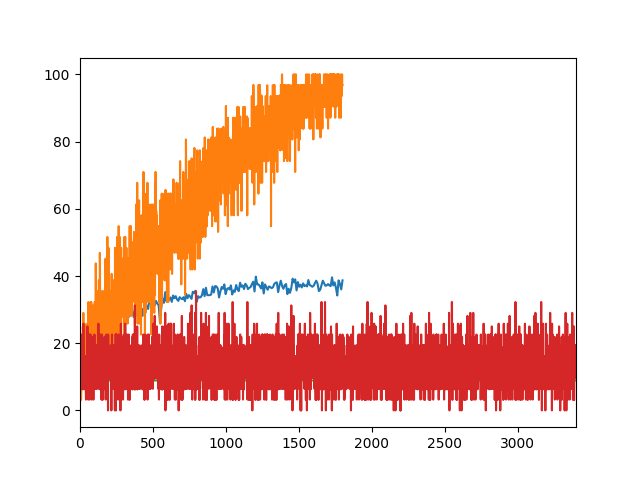

Data behind this chart, as committed beside it:
Epoch, Batch, Iteration, Training_Accuracy, Validation_Accuracy, Weighted_Training_Accuracy, Unsupervised_Loss, Supervised_Loss
1.0, 1.0, 0.0, 15.62, , 15.62, 0.002974, 2.312
1.0, 2.0, 1.0, 15.62, , 15.62, 0.01242, 2.305
1.0, 3.0, 2.0, 21.88, , 17.71, 0.01188, 2.275
1.0, 4.0, 3.0, 18.75, , 17.97, 0.008498, 2.294
1.0, 5.0, 4.0, 12.9, , 16.96, 0.002854, 2.283
1.0, 6.0, 5.0, 12.9, , 16.28, 0.00471, 2.338
1.0, 7.0, 6.0, 12.9, , 15.8, 0.001468, 2.298
1.0, 8.0, 7.0, 12.9, , 15.44, 0.0004896, 2.292
1.0, 9.0, 8.0, 6.452, , 14.44, 0.0006812, 2.32
1.0, 10.0, 9.0, 9.677, , 13.96, 0.000697, 2.319
1.0, 11.0, 10.0, 6.452, , 13.28, 0.000434, 2.31
1.0, 12.0, 11.0, 22.58, , 14.05, 0.0003801, 2.285
1.0, 13.0, 12.0, 9.677, , 13.72, 0.0004314, 2.307
1.0, 14.0, 13.0, 9.677, , 13.43, 0.0004928, 2.306
1.0, 15.0, 14.0, 12.9, , 13.39, 0.0005606, 2.298
1.0, 16.0, 15.0, 6.452, , 12.96, 0.0007263, 2.314
1.0, 16.0, 16.0, 6.452, 8.9, 12.55, 0.0007263, 2.314
2.0, 1.0, 17.0, 9.375, , 9.375, 0.0006685, 2.299
2.0, 2.0, 18.0, 9.375, , 9.375, 0.0006733, 2.298
2.0, 3.0, 19.0, 6.25, , 8.333, 0.0007092, 2.301
2.0, 4.0, 20.0, 12.5, , 9.375, 0.0007934, 2.31
2.0, 5.0, 21.0, 6.452, , 8.79, 0.0007685, 2.281
2.0, 6.0, 22.0, 12.9, , 9.476, 0.0009728, 2.308
2.0, 7.0, 23.0, 25.81, , 11.81, 0.0008674, 2.309
2.0, 8.0, 24.0, 22.58, , 13.16, 0.001499, 2.271
2.0, 9.0, 25.0, 12.9, , 13.13, 0.009058, 2.316
2.0, 10.0, 26.0, 9.677, , 12.78, 0.00418, 2.309
2.0, 11.0, 27.0, 12.9, , 12.79, 0.005171, 2.288
2.0, 12.0, 28.0, 12.9, , 12.8, 0.002607, 2.221
2.0, 13.0, 29.0, 9.677, , 12.56, 0.01222, 2.22
2.0, 14.0, 30.0, 12.9, , 12.59, 0.007338, 2.402
2.0, 15.0, 31.0, 12.9, , 12.61, 0.0009065, 2.31
2.0, 16.0, 32.0, 9.677, , 12.42, 0.0008165, 2.298
2.0, 16.0, 33.0, 9.677, 9.0, 12.25, 0.0008165, 2.298
3.0, 1.0, 34.0, 9.375, , 9.375, 0.0005606, 2.275
3.0, 2.0, 35.0, 15.62, , 12.5, 0.000579, 2.27
3.0, 3.0, 36.0, 6.25, , 10.42, 0.0005707, 2.294
3.0, 4.0, 37.0, 15.62, , 11.72, 0.00063, 2.294
3.0, 5.0, 38.0, 16.13, , 12.6, 0.0006354, 2.295
3.0, 6.0, 39.0, 6.452, , 11.58, 0.0006544, 2.277
3.0, 7.0, 40.0, 6.452, , 10.84, 0.0007075, 2.323
3.0, 8.0, 41.0, 3.226, , 9.892, 0.0007662, 2.31
3.0, 9.0, 42.0, 16.13, , 10.58, 0.0007434, 2.265
3.0, 10.0, 43.0, 9.677, , 10.49, 0.0007637, 2.314
3.0, 11.0, 44.0, 6.452, , 10.13, 0.0008619, 2.294
3.0, 12.0, 45.0, 16.13, , 10.63, 0.0008214, 2.318
3.0, 13.0, 46.0, 9.677, , 10.55, 0.000739, 2.277
3.0, 14.0, 47.0, 6.452, , 10.26, 0.0007808, 2.311
3.0, 15.0, 48.0, 6.452, , 10.01, 0.0007704, 2.312
3.0, 16.0, 49.0, 19.35, , 10.59, 0.0007334, 2.297
3.0, 16.0, 50.0, 19.35, 8.9, 11.14, 0.0007334, 2.297
4.0, 1.0, 51.0, 25.0, , 25.0, 0.0007879, 2.294
4.0, 2.0, 52.0, 9.375, , 17.19, 0.0007807, 2.297
4.0, 3.0, 53.0, 18.75, , 17.71, 0.0007642, 2.315
4.0, 4.0, 54.0, 9.375, , 15.62, 0.0007886, 2.291
4.0, 5.0, 55.0, 6.452, , 13.79, 0.0007488, 2.324
4.0, 6.0, 56.0, 3.226, , 12.03, 0.0007822, 2.327
4.0, 7.0, 57.0, 9.677, , 11.69, 0.0007766, 2.306
4.0, 8.0, 58.0, 9.677, , 11.44, 0.0007466, 2.302
4.0, 9.0, 59.0, 9.677, , 11.25, 0.0007191, 2.271
... 3,140 more rows
